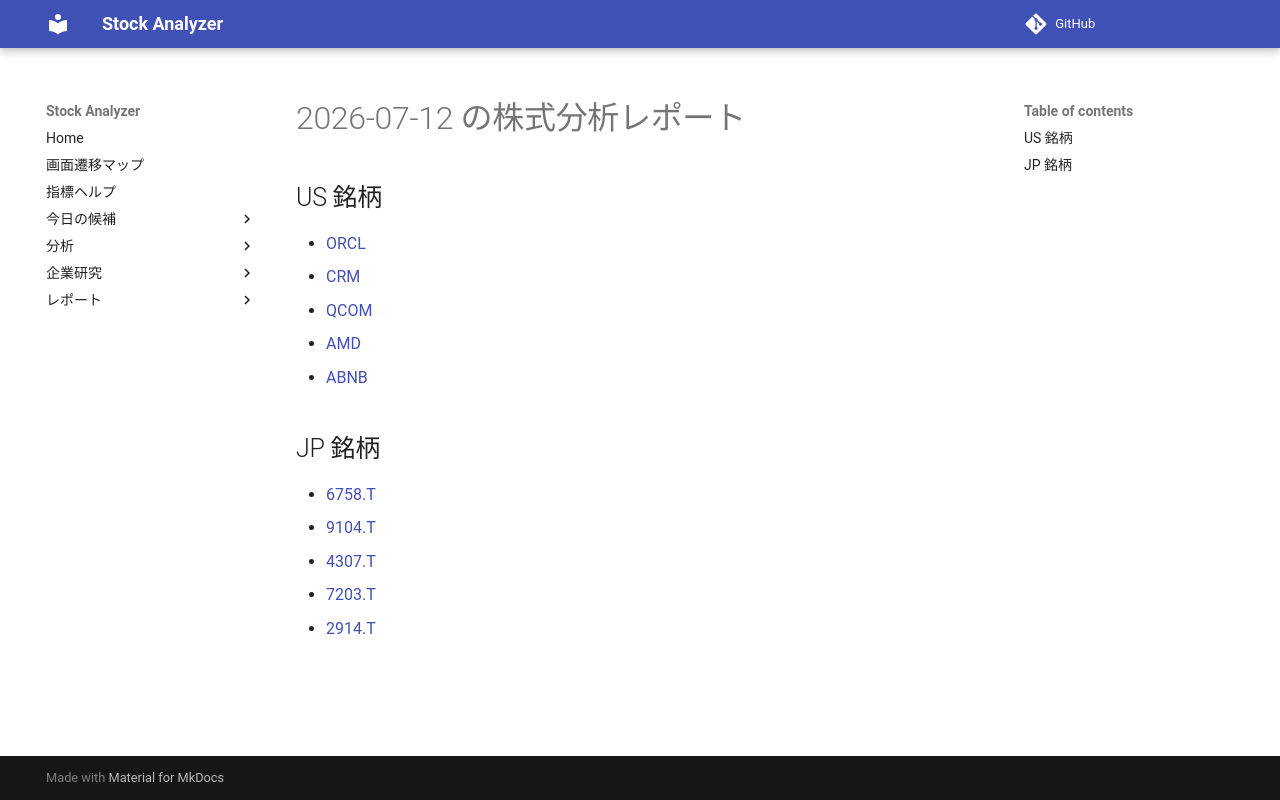

repository: Yumi-note/Making-APP · page: reports/2026-07-12/163809/index.html · generator: mkdocs

# 2026-07-12 の株式分析レポート

## US 銘柄

- [ORCL](ORCL.md)
- [CRM](CRM.md)
- [QCOM](QCOM.md)
- [AMD](AMD.md)
- [ABNB](ABNB.md)

## JP 銘柄

- [6758.T](6758_T.md)
- [9104.T](9104_T.md)
- [4307.T](4307_T.md)
- [7203.T](7203_T.md)
- [2914.T](2914_T.md)
